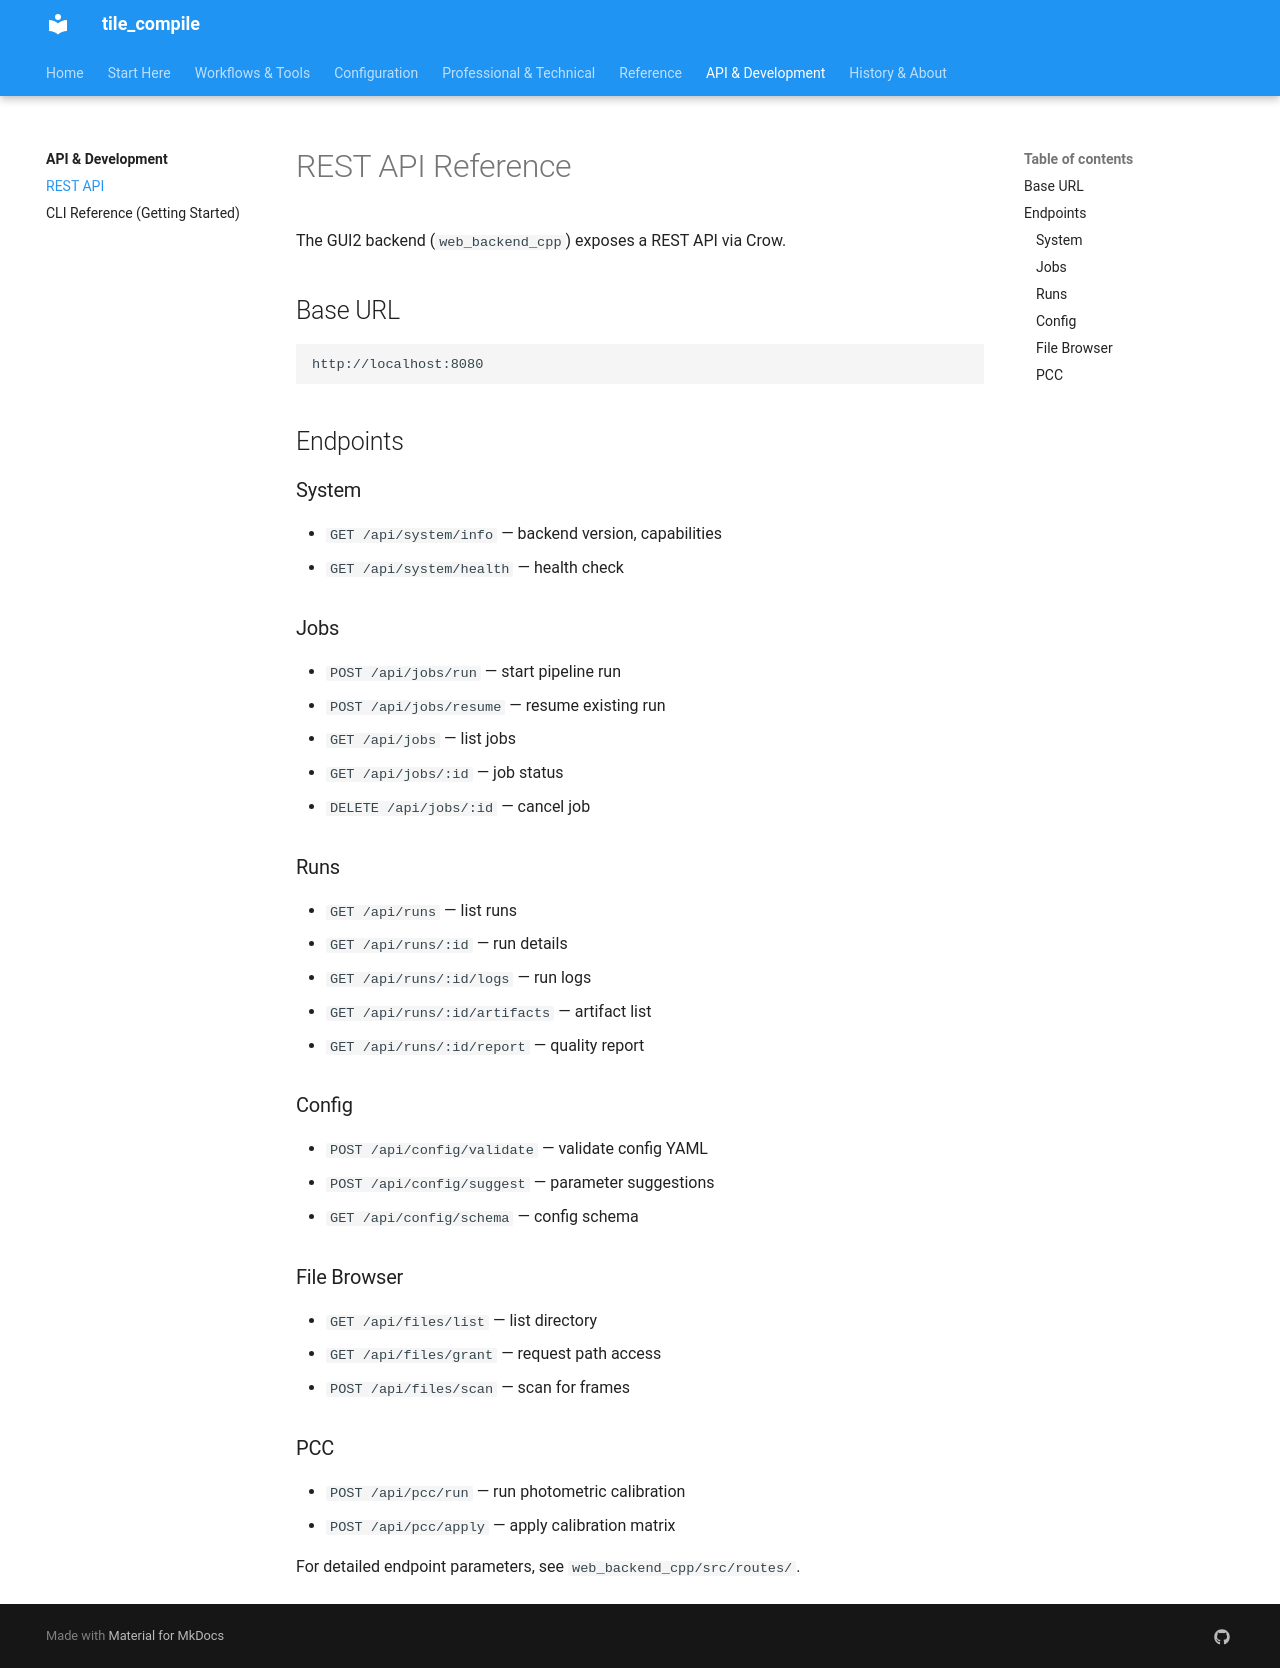

repository: jeamy/tile_compile · page: api/rest/index.html · generator: mkdocs

# REST API Reference

The GUI2 backend (`web_backend_cpp`) exposes a REST API via Crow.

## Base URL

```
http://localhost:8080
```

## Endpoints

### System

- `GET /api/system/info` — backend version, capabilities
- `GET /api/system/health` — health check

### Jobs

- `POST /api/jobs/run` — start pipeline run
- `POST /api/jobs/resume` — resume existing run
- `GET /api/jobs` — list jobs
- `GET /api/jobs/:id` — job status
- `DELETE /api/jobs/:id` — cancel job

### Runs

- `GET /api/runs` — list runs
- `GET /api/runs/:id` — run details
- `GET /api/runs/:id/logs` — run logs
- `GET /api/runs/:id/artifacts` — artifact list
- `GET /api/runs/:id/report` — quality report

### Config

- `POST /api/config/validate` — validate config YAML
- `POST /api/config/suggest` — parameter suggestions
- `GET /api/config/schema` — config schema

### File Browser

- `GET /api/files/list` — list directory
- `GET /api/files/grant` — request path access
- `POST /api/files/scan` — scan for frames

### PCC

- `POST /api/pcc/run` — run photometric calibration
- `POST /api/pcc/apply` — apply calibration matrix

For detailed endpoint parameters, see `web_backend_cpp/src/routes/`.
